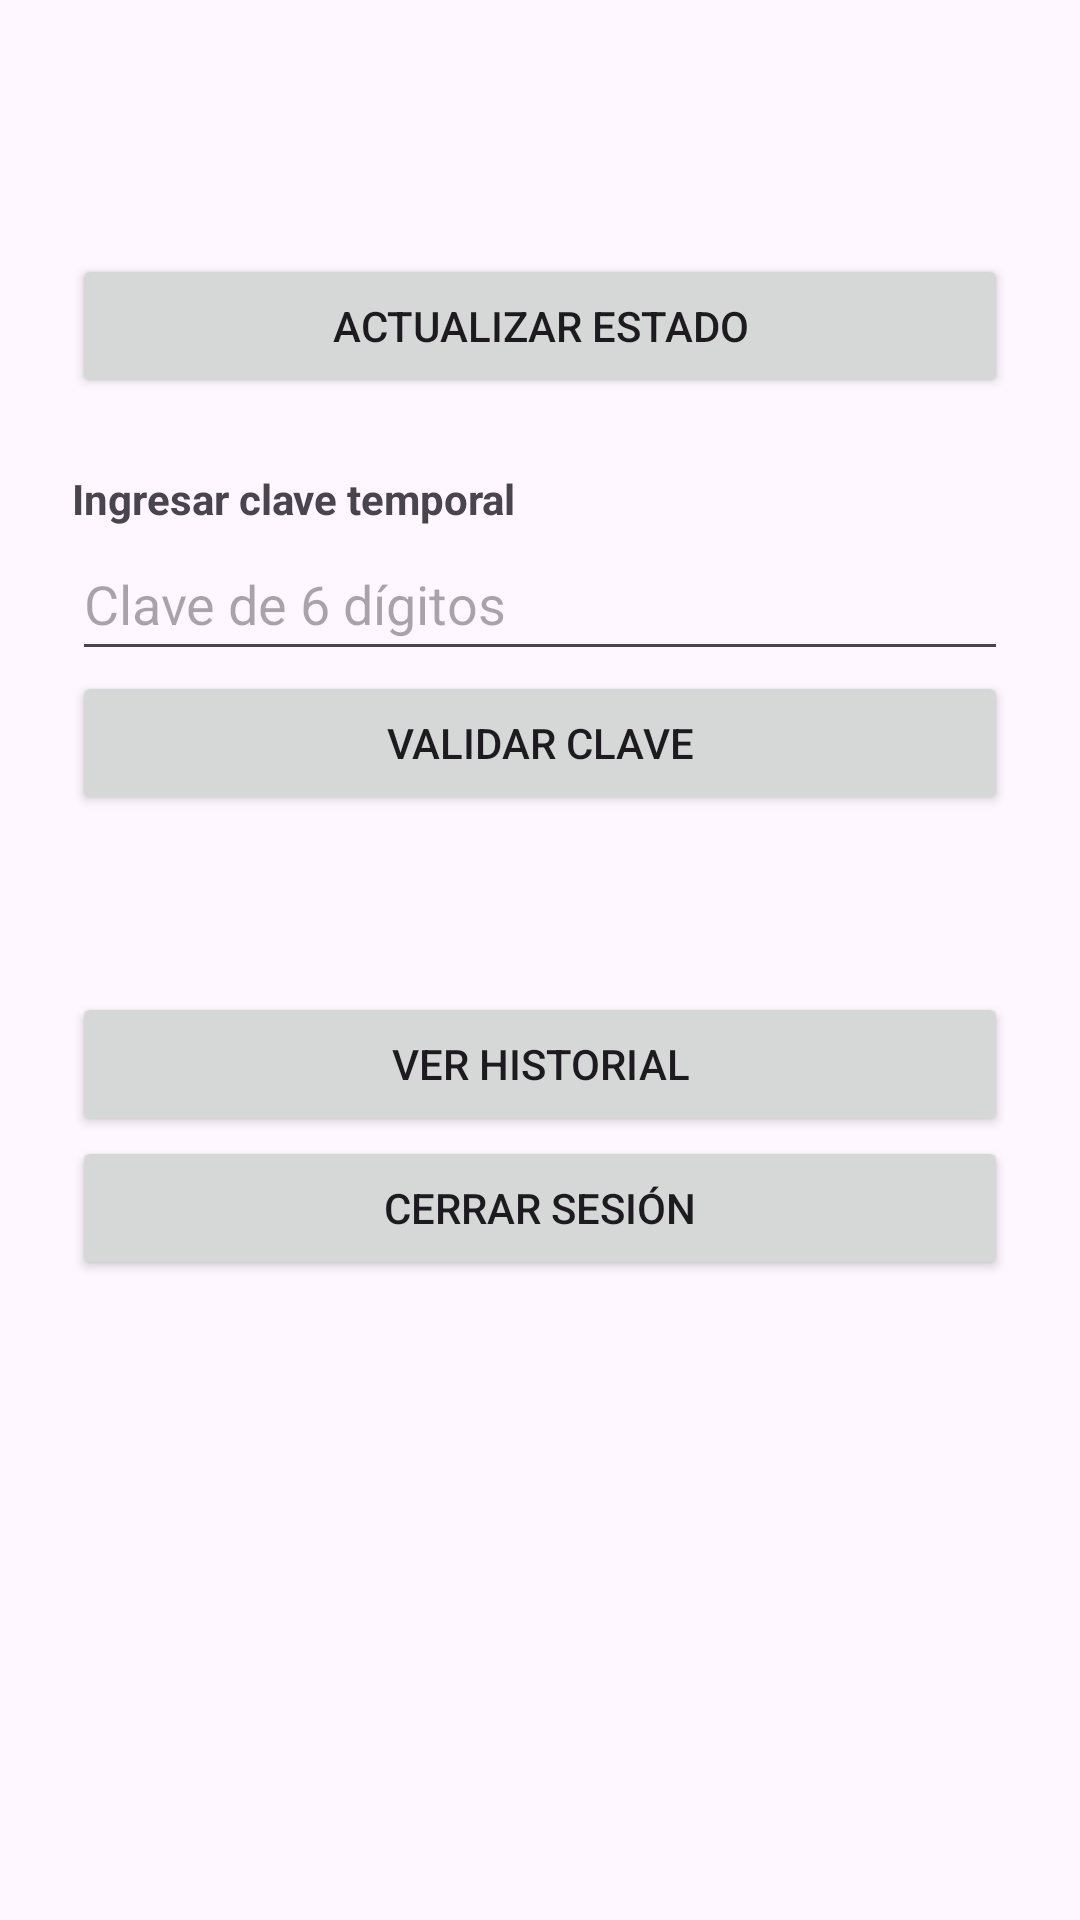

Here is an Android app screen rendered from its layout file. Give the layout XML and the strings, colors and styles it references.
<!-- AndroidManifest.xml: application theme Theme.EVA_2 -->
<!-- res/layout/fragment_panel.xml -->
<?xml version="1.0" encoding="utf-8"?>
<ScrollView xmlns:android="http://schemas.android.com/apk/res/android"
    android:layout_width="match_parent"
    android:layout_height="match_parent">

    <LinearLayout
        android:layout_width="match_parent"
        android:layout_height="wrap_content"
        android:orientation="vertical"
        android:padding="24dp">

        <TextView
            android:id="@+id/tvSaludo"
            android:layout_width="match_parent"
            android:layout_height="wrap_content"
            android:textSize="20sp"
            android:textStyle="bold" />

        <TextView
            android:id="@+id/tvEstado"
            android:layout_width="match_parent"
            android:layout_height="wrap_content"
            android:layout_marginTop="12dp"
            android:textSize="16sp" />

        <Button
            android:id="@+id/btnRefrescar"
            android:layout_width="match_parent"
            android:layout_height="wrap_content"
            android:text="@string/btn_refrescar" />

        <TextView
            android:layout_width="match_parent"
            android:layout_height="wrap_content"
            android:layout_marginTop="24dp"
            android:text="@string/titulo_clave"
            android:textStyle="bold" />

        <EditText
            android:id="@+id/etClave"
            android:layout_width="match_parent"
            android:layout_height="wrap_content"
            android:autofillHints="smsOTPCode"
            android:hint="@string/hint_clave"
            android:inputType="numberPassword"
            android:maxLength="6"
            android:minHeight="48dp" />

        <Button
            android:id="@+id/btnValidar"
            android:layout_width="match_parent"
            android:layout_height="wrap_content"
            android:text="@string/btn_validar" />

        <LinearLayout
            android:id="@+id/layoutAdmin"
            android:layout_width="match_parent"
            android:layout_height="wrap_content"
            android:orientation="vertical"
            android:visibility="gone">

            <TextView
                android:layout_width="match_parent"
                android:layout_height="wrap_content"
                android:layout_marginTop="24dp"
                android:text="@string/titulo_generar"
                android:textStyle="bold" />

            <EditText
                android:id="@+id/etMinutos"
                android:layout_width="match_parent"
                android:layout_height="wrap_content"
                android:hint="@string/hint_minutos"
                android:importantForAutofill="no"
                android:inputType="number"
                android:maxLength="2"
                android:minHeight="48dp"
                android:text="5" />

            <Button
                android:id="@+id/btnGenerar"
                android:layout_width="match_parent"
                android:layout_height="wrap_content"
                android:text="@string/btn_generar" />

            <TextView
                android:id="@+id/tvClaveGenerada"
                android:layout_width="match_parent"
                android:layout_height="wrap_content"
                android:gravity="center"
                android:textSize="28sp"
                android:textStyle="bold" />
        </LinearLayout>

        <TextView
            android:id="@+id/tvMensaje"
            android:layout_width="match_parent"
            android:layout_height="wrap_content"
            android:layout_marginTop="16dp"
            android:gravity="center" />

        <Button
            android:id="@+id/btnHistorial"
            android:layout_width="match_parent"
            android:layout_height="wrap_content"
            android:layout_marginTop="24dp"
            android:text="@string/btn_historial" />

        <Button
            android:id="@+id/btnCerrarSesion"
            android:layout_width="match_parent"
            android:layout_height="wrap_content"
            android:text="@string/btn_cerrar_sesion" />
    </LinearLayout>
</ScrollView>
<!-- resources referenced by this layout -->
<resources>
  <string name="btn_cerrar_sesion">Cerrar sesión</string>
  <string name="btn_generar">Generar clave</string>
  <string name="btn_historial">Ver historial</string>
  <string name="btn_refrescar">Actualizar estado</string>
  <string name="btn_validar">Validar clave</string>
  <string name="hint_clave">Clave de 6 dígitos</string>
  <string name="hint_minutos">Vigencia en minutos (1 a 60)</string>
  <string name="titulo_clave">Ingresar clave temporal</string>
  <string name="titulo_generar">Generar clave temporal (ADMIN)</string>
  <style name="Theme.EVA_2" parent="Base.Theme.EVA_2" />
  <style name="Base.Theme.EVA_2" parent="Theme.Material3.DayNight.NoActionBar">
          
          
      </style>
</resources>
